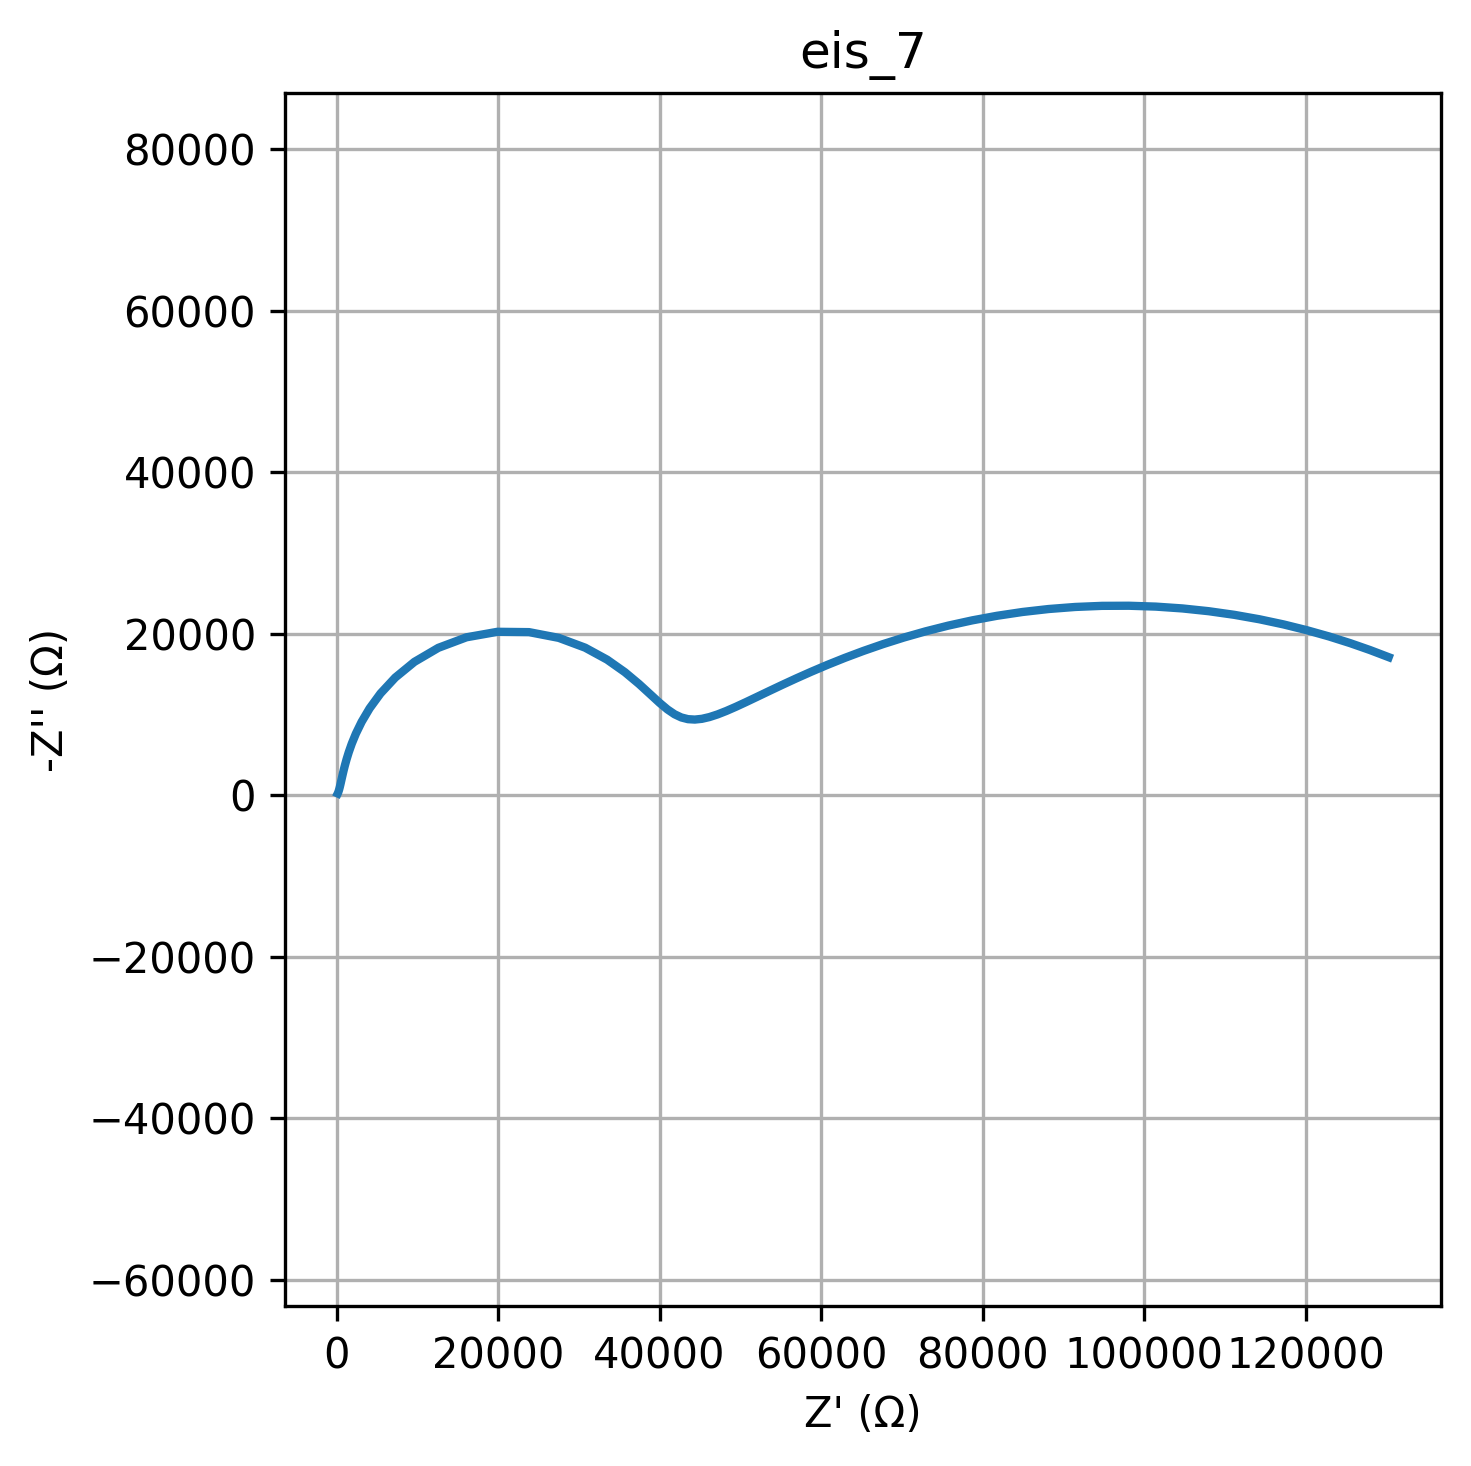

The file beside this chart, header and first rows:
freq, Z_real, Z_imag
0.01, 130298, -17078
0.01226, 127966, -17965
0.01504, 125493, -18827
0.01844, 122880, -19652
0.02262, 120133, -20426
0.02774, 117260, -21138
0.03401, 114271, -21774
0.04171, 111179, -22322
0.05115, 108000, -22772
0.06273, 104751, -23114
0.07693, 101451, -23340
0.09434, 98122, -23448
0.1157, 94786, -23433
0.1419, 91463, -23296
0.174, 88177, -23042
0.2134, 84947, -22675
0.2617, 81792, -22204
0.3209, 78730, -21639
0.3935, 75775, -20992
0.4826, 72940, -20276
0.5918, 70233, -19504
0.7257, 67661, -18690
0.89, 65230, -17848
1.091, 62941, -16990
1.338, 60794, -16129
1.641, 58787, -15278
2.013, 56917, -14446
2.468, 55180, -13644
3.027, 53570, -12883
3.712, 52081, -12170
4.552, 50705, -11515
5.583, 49435, -10927
6.846, 48263, -10415
8.396, 47180, -9989
10.3, 46176, -9661
12.63, 45240, -9443
15.48, 44359, -9350
18.99, 43517, -9400
23.29, 42692, -9611
28.56, 41857, -10006
35.02, 40973, -10604
42.94, 39992, -11426
52.66, 38845, -12481
64.58, 37447, -13760
79.2, 35700, -15220
97.13, 33501, -16770
119.1, 30776, -18255
146.1, 27518, -19467
179.1, 23827, -20179
219.7, 19921, -20221
269.4, 16088, -19542
330.4, 12599, -18235
405.1, 9635, -16497
496.8, 7260, -14552
609.3, 5439, -12589
747.2, 4086, -10739
916.3, 3101, -9073
1124, 2390, -7618
1378, 1878, -6371
1690, 1507, -5318
... 20 more rows
